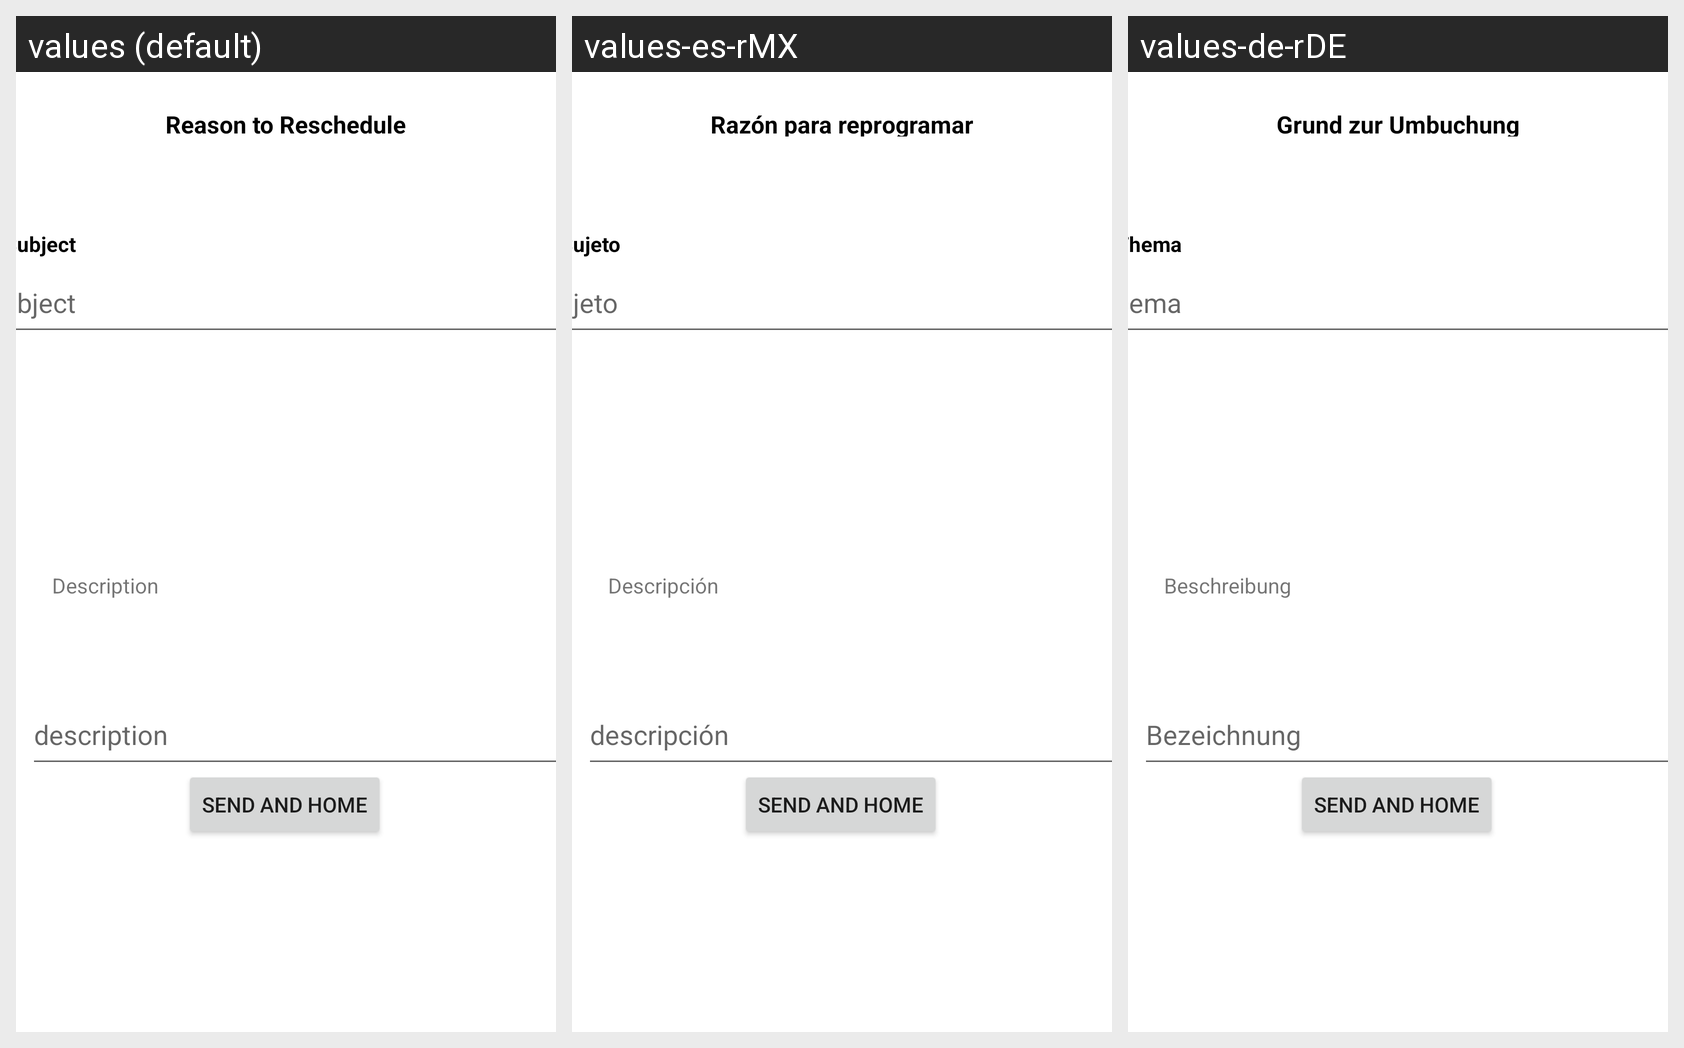

For this localized Android screen grid, give each drawn string resource with its value in every locale shown.
Android screen res/layout/fragment_reasonreschedule_user.xml rendered under 3 locales, left to right: values (default), values-es-rMX, values-de-rDE. Device: Nexus 5 (rendered at 1080×1920; each locale shown at half size, 540×960, under a caption strip naming it); theme Theme.BookingShine.
Strings drawn on this screen, with the default value and each locale's value (text and hints the layout hard-codes, and strings that could not be matched under every locale, appear in the picture but are not listed):

reason_to_reschedule
  values: Reason to Reschedule
  values-es-rMX: Razón para reprogramar
  values-de-rDE: Grund zur Umbuchung

subject
  values: Subject
  values-es-rMX: Sujeto
  values-de-rDE: Thema

description
  values: description
  values-es-rMX: descripción
  values-de-rDE: Bezeichnung

descriptiontext
  values: Description
  values-es-rMX: Descripción
  values-de-rDE: Beschreibung

SendAndHome
  values: Send and Home
  values-es-rMX: Send and Home  [not translated; the default value is used]
  values-de-rDE: Send and Home  [not translated; the default value is used]
